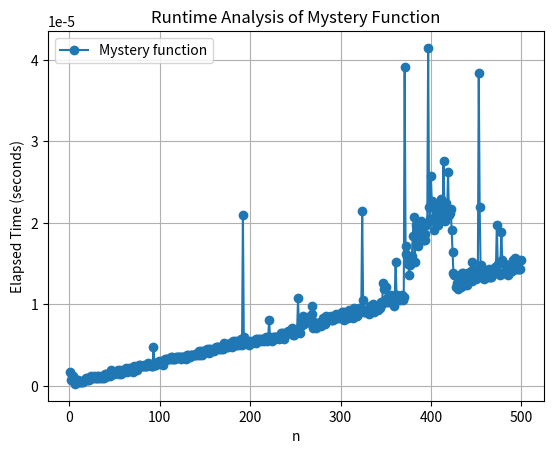

Python code for this plot:
import matplotlib.pyplot as plt
import time

def Mystery(n):
    S = 0
    for i in range(1, n + 1):
        S += i * i
    return S

# Lists to store input values and elapsed times for each function call
n_values = list(range(1, 501))
elapsed_times_Mystery = []

# Measure elapsed time for each function call of Mystery
for n in n_values:
    start_time_Mystery = time.time()
    Mystery(n)
    end_time_Mystery = time.time()
    elapsed_times_Mystery.append(end_time_Mystery - start_time_Mystery)

# Create the plot
plt.plot(n_values, elapsed_times_Mystery, marker='o', label='Mystery function')
plt.xlabel('n')
plt.ylabel('Elapsed Time (seconds)')
plt.title('Runtime Analysis of Mystery Function')
plt.legend()

# Show the plot
plt.grid(True)
plt.show()
